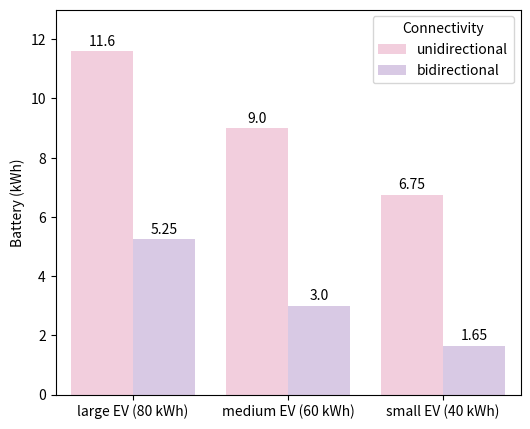
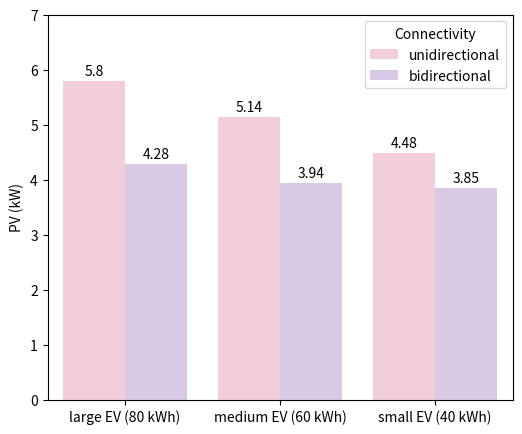
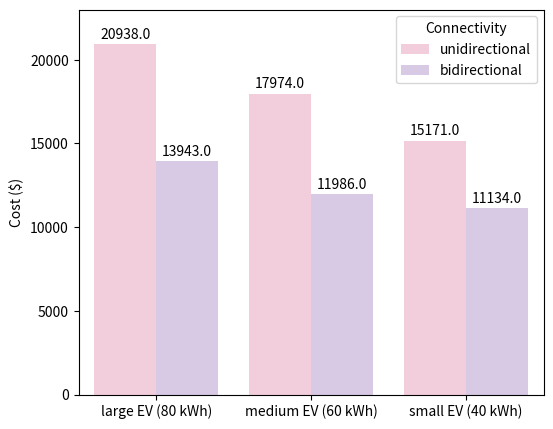

Write Python code to recreate these figures, in order.

import numpy as np
import matplotlib.pyplot as plt
from matplotlib.patches import Patch

# Define the data
data = np.array([
    [0, 2, 11.6, 10542, 1],
    [1, 9.0, 5.25, 17974, 1],
    [0, 3.0, 9, 11986, 2],
    [1, 7.18,3 , 17237, 2],
    [0, 13.15, 6.75, 24494, 3],
    [1, 7.5, 1.65, 18129, 3]
])

# Extract the unique theta and battery levels
theta_levels = np.unique(data[:, 0])
battery_levels = np.unique(data[:, 1])

# Define the bar chart parameters
bar_width = 0.35
space_width = 0.1

# Get the number of policies and calculate the total bar width
num_policies = len(np.unique(data[:, 4]))
total_bar_width = num_policies * len(battery_levels) * (bar_width + space_width)

data_plot = []

# Iterate over the battery levels and theta levels to create the bars
for i, theta_level in enumerate(theta_levels):
    for j, battery_level in enumerate(battery_levels):
        for k, policy in enumerate(np.unique(data[:, 4])):
            values = data[(data[:, 0] == theta_level) & (data[:, 1] == battery_level) & (data[:, 4] == policy), 2]
            if (not np.any(values)): continue
            if policy == 1:
                if theta_level == 0.0:
                    local_data = ["large EV (80 kWh)", "unidirectional", values[0]]
                elif theta_level == 1.0:
                    local_data = ["large EV (80 kWh)", "bidirectional", values[0]]
            elif policy == 2:
                if theta_level == 0.0:
                    local_data = ["medium EV (60 kWh)", "unidirectional", values[0]]
                elif theta_level == 1.0:
                    local_data = ["medium EV (60 kWh)", "bidirectional", values[0]]
            elif policy == 3:
                if theta_level == 0.0:
                    local_data = ["small EV (40 kWh)", "unidirectional", values[0]]
                elif theta_level == 1.0:
                    local_data = ["small EV (40 kWh)", "bidirectional", values[0]]
            data_plot.append(local_data)

import seaborn as sns
import pandas


colors = ["#F8C8DC", "#D8C5E8"]
sns.set_palette(sns.color_palette(colors))

df = pandas.DataFrame(data_plot, columns=['EV operation mode', 'Connectivity', 'Battery (kWh)'])
df['EV operation mode'] = df['EV operation mode'].astype('category')
df['Connectivity'] = df['Connectivity'].astype('category')
df['Battery (kWh)'] = df['Battery (kWh)'].astype(np.float32)


plt.figure(figsize=(6, 5))
sns_plot = sns.barplot(data=df, x="EV operation mode", y="Battery (kWh)", hue="Connectivity", hue_order=["unidirectional","bidirectional"], order=["large EV (80 kWh)", "medium EV (60 kWh)", "small EV (40 kWh)"])

for p in sns_plot.containers:
    sns_plot.bar_label(p, label_type='edge', labels=np.round(p.datavalues,2), padding=2)

sns_plot.set_ylim(0, 13)
sns_plot.set_xlabel('')



plt.show()













import numpy as np
import matplotlib.pyplot as plt
from matplotlib.patches import Patch

# Define the data
data = np.array([
    [0, 2, 5.8, 10542, 1],
    [1, 9.0, 4.28, 17974, 1],
    [0, 3.0, 5.14, 11986, 2],
    [1, 7.18, 3.94, 17237, 2],
    [0, 13.15,4.48 , 24494, 3],
    [1, 7.5, 3.85, 18129, 3]
])

# Extract the unique theta and battery levels
theta_levels = np.unique(data[:, 0])
battery_levels = np.unique(data[:, 1])

# Define the bar chart parameters
bar_width = 0.35
space_width = 0.1

# Get the number of policies and calculate the total bar width
num_policies = len(np.unique(data[:, 4]))
total_bar_width = num_policies * len(battery_levels) * (bar_width + space_width)

data_plot = []

# Iterate over the battery levels and theta levels to create the bars
for i, theta_level in enumerate(theta_levels):
    for j, battery_level in enumerate(battery_levels):
        for k, policy in enumerate(np.unique(data[:, 4])):
            values = data[(data[:, 0] == theta_level) & (data[:, 1] == battery_level) & (data[:, 4] == policy), 2]
            if (not np.any(values)): continue
            if policy == 1:
                if theta_level == 0.0:
                    local_data = ["large EV (80 kWh)", "unidirectional", values[0]]
                elif theta_level == 1.0:
                    local_data = ["large EV (80 kWh)", "bidirectional", values[0]]
            elif policy == 2:
                if theta_level == 0.0:
                    local_data = ["medium EV (60 kWh)", "unidirectional", values[0]]
                elif theta_level == 1.0:
                    local_data = ["medium EV (60 kWh)", "bidirectional", values[0]]
            elif policy == 3:
                if theta_level == 0.0:
                    local_data = ["small EV (40 kWh)", "unidirectional", values[0]]
                elif theta_level == 1.0:
                    local_data = ["small EV (40 kWh)", "bidirectional", values[0]]
            data_plot.append(local_data)

import seaborn as sns
import pandas


colors = ["#F8C8DC", "#D8C5E8"]
sns.set_palette(sns.color_palette(colors))

df = pandas.DataFrame(data_plot, columns=['EV operation mode', 'Connectivity', 'PV (kW)'])
df['EV operation mode'] = df['EV operation mode'].astype('category')
df['Connectivity'] = df['Connectivity'].astype('category')
df['PV (kW)'] = df['PV (kW)'].astype(np.float32)


plt.figure(figsize=(6, 5))
sns_plot = sns.barplot(data=df, x="EV operation mode", y="PV (kW)", hue="Connectivity", hue_order=["unidirectional","bidirectional"], order=["large EV (80 kWh)", "medium EV (60 kWh)", "small EV (40 kWh)"])

for p in sns_plot.containers:
    sns_plot.bar_label(p, label_type='edge', labels=np.round(p.datavalues,2), padding=2)

sns_plot.set_ylim(0, 7)
sns_plot.set_xlabel('')



plt.show()













import numpy as np
import matplotlib.pyplot as plt
from matplotlib.patches import Patch

# Define the data
data = np.array([
    [0, 2, 20938, 10542, 1],
    [1, 9.0, 13943, 17974, 1],
    [0, 3.0, 17974, 11986, 2],
    [1, 7.18, 11986, 17237, 2],
    [0, 13.15,15171 , 15171, 3],
    [1, 7.5, 11134, 11134, 3]
])

# Extract the unique theta and battery levels
theta_levels = np.unique(data[:, 0])
battery_levels = np.unique(data[:, 1])

# Define the bar chart parameters
bar_width = 0.35
space_width = 0.1

# Get the number of policies and calculate the total bar width
num_policies = len(np.unique(data[:, 4]))
total_bar_width = num_policies * len(battery_levels) * (bar_width + space_width)

data_plot = []

# Iterate over the battery levels and theta levels to create the bars
for i, theta_level in enumerate(theta_levels):
    for j, battery_level in enumerate(battery_levels):
        for k, policy in enumerate(np.unique(data[:, 4])):
            values = data[(data[:, 0] == theta_level) & (data[:, 1] == battery_level) & (data[:, 4] == policy), 2]
            if (not np.any(values)): continue
            if policy == 1:
                if theta_level == 0.0:
                    local_data = ["large EV (80 kWh)", "unidirectional", values[0]]
                elif theta_level == 1.0:
                    local_data = ["large EV (80 kWh)", "bidirectional", values[0]]
            elif policy == 2:
                if theta_level == 0.0:
                    local_data = ["medium EV (60 kWh)", "unidirectional", values[0]]
                elif theta_level == 1.0:
                    local_data = ["medium EV (60 kWh)", "bidirectional", values[0]]
            elif policy == 3:
                if theta_level == 0.0:
                    local_data = ["small EV (40 kWh)", "unidirectional", values[0]]
                elif theta_level == 1.0:
                    local_data = ["small EV (40 kWh)", "bidirectional", values[0]]
            data_plot.append(local_data)

import seaborn as sns
import pandas


colors = ["#F8C8DC", "#D8C5E8"]
sns.set_palette(sns.color_palette(colors))

df = pandas.DataFrame(data_plot, columns=['EV operation mode', 'Connectivity', 'Cost ($)'])
df['EV operation mode'] = df['EV operation mode'].astype('category')
df['Connectivity'] = df['Connectivity'].astype('category')
df['Cost ($)'] = df['Cost ($)'].astype(np.float32)


plt.figure(figsize=(6, 5))
sns_plot = sns.barplot(data=df, x="EV operation mode", y="Cost ($)", hue="Connectivity", hue_order=["unidirectional","bidirectional"], order=["large EV (80 kWh)", "medium EV (60 kWh)", "small EV (40 kWh)"])

for p in sns_plot.containers:
    sns_plot.bar_label(p, label_type='edge', labels=np.round(p.datavalues,2), padding=2)

sns_plot.set_ylim(0, 23000)
sns_plot.set_xlabel('')



plt.show()












